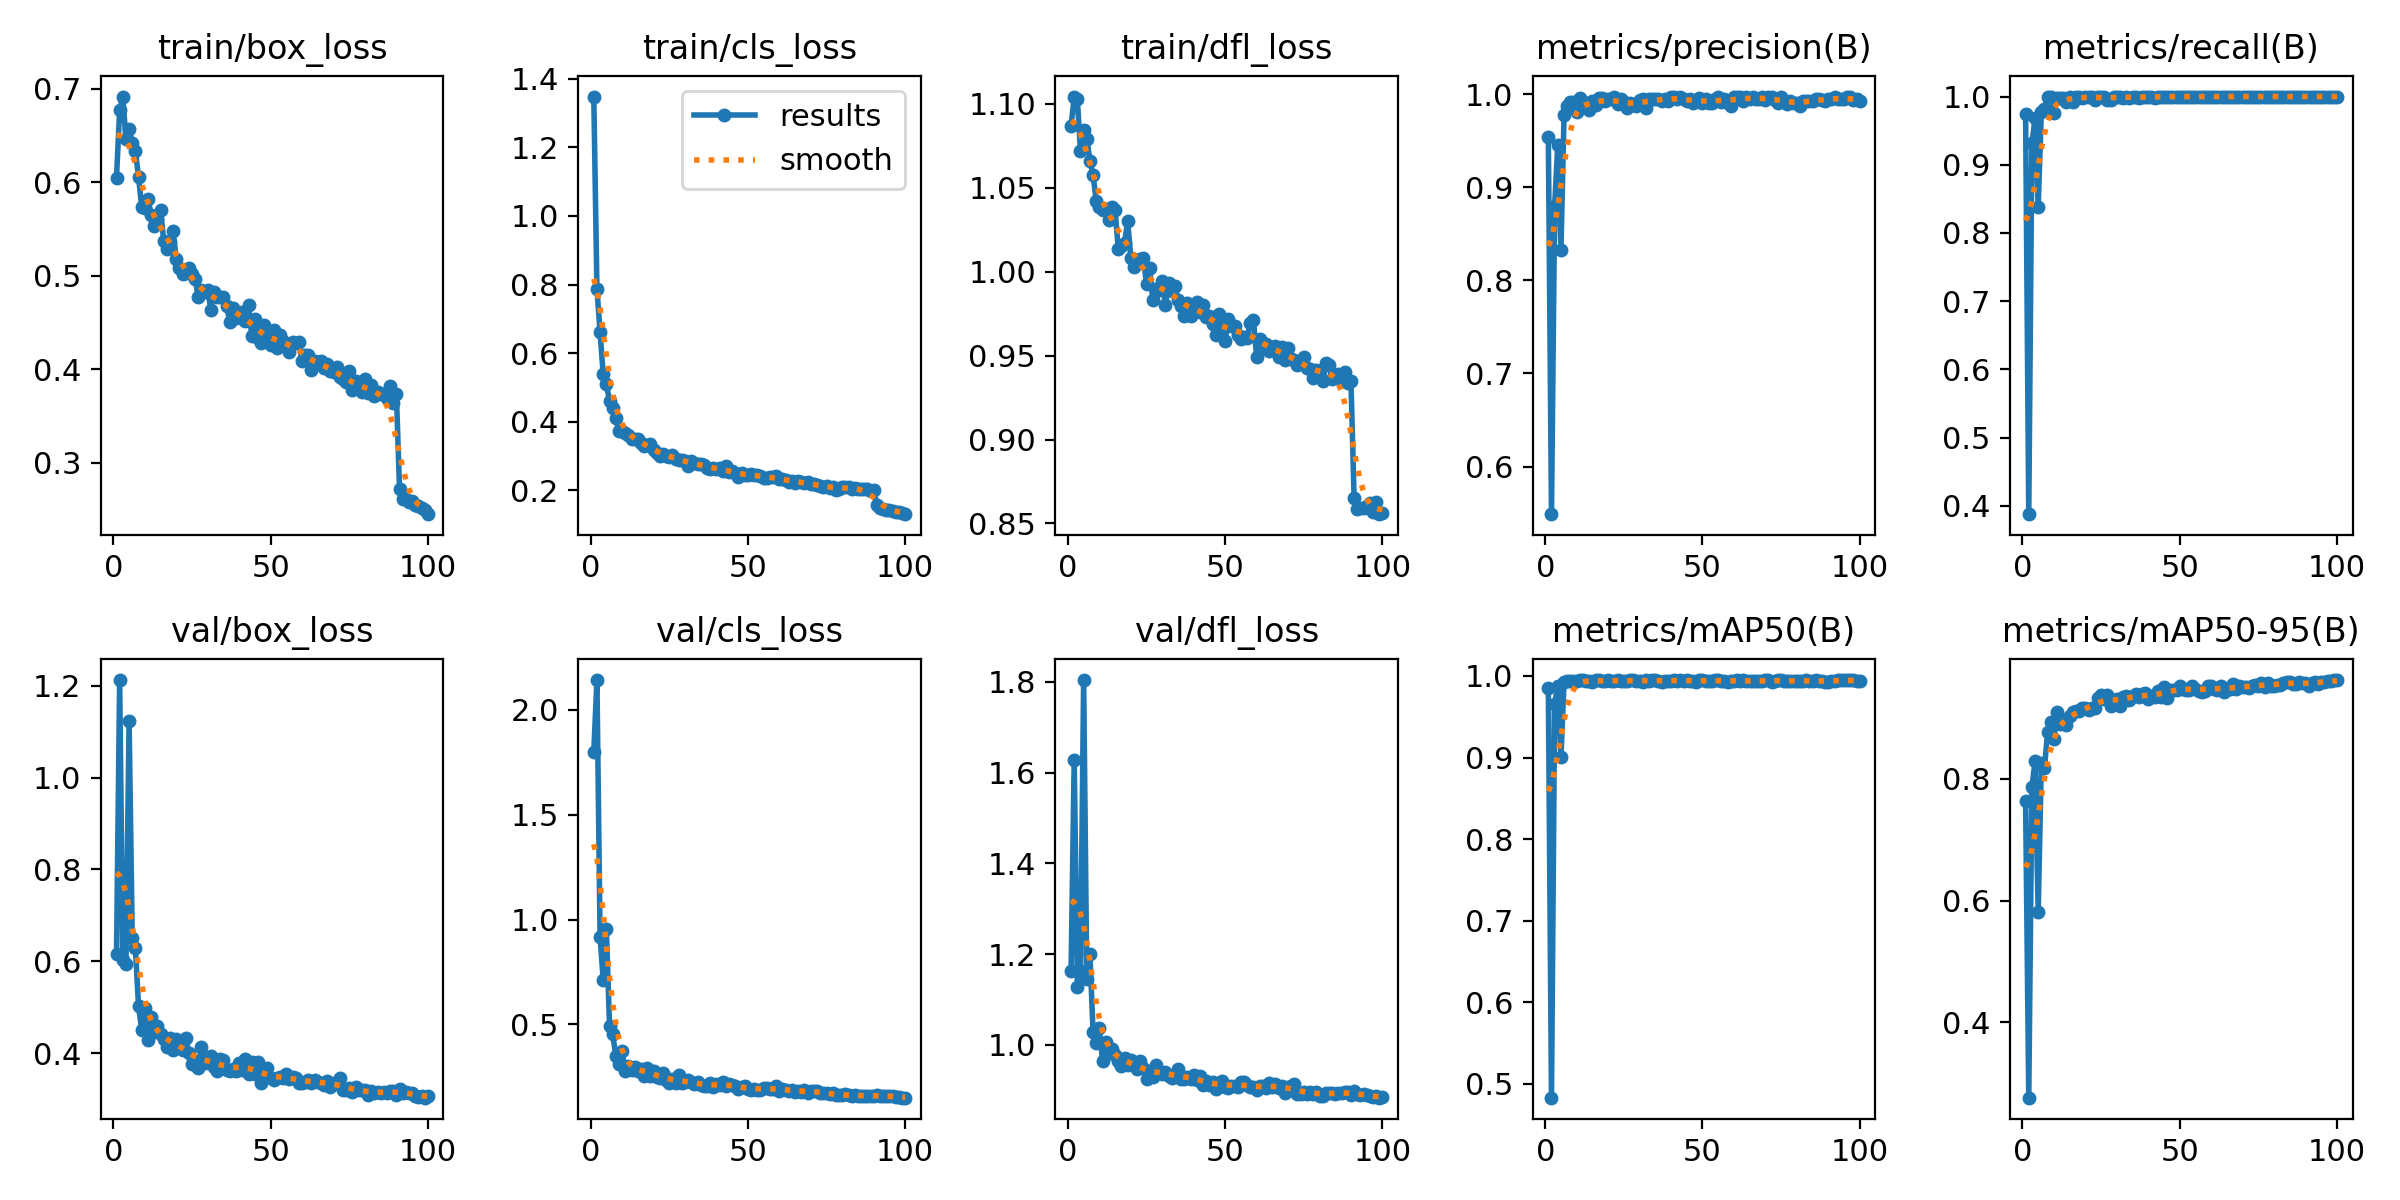

The data file committed next to this chart (first rows):
epoch, time, train/box_loss, train/cls_loss, train/dfl_loss, metrics/precision(B), metrics/recall(B), metrics/mAP50(B), metrics/mAP50-95(B), val/box_loss, val/cls_loss, val/dfl_loss, lr/pg0, lr/pg1, lr/pg2
1, 16.32, 0.6052, 1.348, 1.087, 0.9544, 0.9741, 0.9856, 0.7635, 0.6162, 1.798, 1.162, 0.0006593, 0.0006593, 0.0006593
2, 30.18, 0.6775, 0.7879, 1.104, 0.5488, 0.3876, 0.4832, 0.2763, 1.212, 2.142, 1.628, 0.001313, 0.001313, 0.001313
3, 43.9, 0.6919, 0.6607, 1.103, 0.88, 0.9314, 0.9651, 0.7863, 0.6024, 0.9176, 1.128, 0.001953, 0.001953, 0.001953
4, 57.51, 0.6464, 0.5383, 1.072, 0.9451, 0.9681, 0.9882, 0.8282, 0.5934, 0.7118, 1.163, 0.001941, 0.001941, 0.001941
5, 70.96, 0.6575, 0.5091, 1.084, 0.8322, 0.8385, 0.9003, 0.5814, 1.124, 0.9542, 1.804, 0.001921, 0.001921, 0.001921
6, 84.35, 0.6426, 0.4614, 1.079, 0.9781, 0.9779, 0.9924, 0.8257, 0.6516, 0.494, 1.144, 0.001901, 0.001901, 0.001901
7, 98.22, 0.6337, 0.44, 1.066, 0.9877, 0.9811, 0.9937, 0.8179, 0.629, 0.4544, 1.199, 0.001881, 0.001881, 0.001881
8, 111.7, 0.6059, 0.4096, 1.057, 0.9921, 1, 0.9935, 0.8772, 0.5032, 0.3511, 1.028, 0.001861, 0.001861, 0.001861
9, 125, 0.5739, 0.3731, 1.042, 0.9919, 1, 0.9938, 0.8927, 0.4507, 0.3117, 1.005, 0.001842, 0.001842, 0.001842
10, 138, 0.5728, 0.3736, 1.039, 0.9812, 0.9755, 0.9936, 0.8644, 0.4975, 0.3708, 1.036, 0.001822, 0.001822, 0.001822
11, 151.4, 0.5821, 0.3685, 1.037, 0.9955, 0.9976, 0.9948, 0.9095, 0.4278, 0.2766, 0.965, 0.001802, 0.001802, 0.001802
12, 164.8, 0.5652, 0.3607, 1.038, 0.9869, 0.9976, 0.9948, 0.8904, 0.479, 0.3024, 1.006, 0.001782, 0.001782, 0.001782
13, 177.9, 0.5533, 0.3503, 1.031, 0.9903, 0.9973, 0.9932, 0.8953, 0.4459, 0.2829, 0.9841, 0.001762, 0.001762, 0.001762
14, 191.3, 0.5608, 0.3492, 1.038, 0.9833, 0.9927, 0.9935, 0.8878, 0.4592, 0.2975, 0.9917, 0.001743, 0.001743, 0.001743
15, 205.3, 0.5709, 0.349, 1.037, 0.9924, 1, 0.9931, 0.9033, 0.4409, 0.2796, 0.9771, 0.001723, 0.001723, 0.001723
16, 220.3, 0.5378, 0.3394, 1.014, 0.989, 0.9927, 0.9946, 0.9088, 0.4318, 0.2891, 0.9636, 0.001703, 0.001703, 0.001703
17, 234.1, 0.529, 0.3282, 1.015, 0.9962, 1, 0.9945, 0.9116, 0.4141, 0.2536, 0.9534, 0.001683, 0.001683, 0.001683
18, 247.2, 0.5357, 0.3324, 1.017, 0.996, 1, 0.9939, 0.9114, 0.4329, 0.2898, 0.9712, 0.001663, 0.001663, 0.001663
19, 260.2, 0.5476, 0.3338, 1.03, 0.9925, 0.9976, 0.9941, 0.9154, 0.406, 0.2539, 0.9558, 0.001644, 0.001644, 0.001644
20, 273.4, 0.5182, 0.3187, 1.008, 0.9948, 1, 0.9948, 0.9156, 0.4304, 0.2777, 0.9661, 0.001624, 0.001624, 0.001624
21, 286.9, 0.5086, 0.3088, 1.003, 0.9947, 1, 0.9935, 0.9123, 0.4177, 0.2507, 0.9605, 0.001604, 0.001604, 0.001604
22, 300.1, 0.5022, 0.2996, 1.007, 0.9967, 1, 0.9943, 0.9155, 0.4066, 0.245, 0.9457, 0.001584, 0.001584, 0.001584
23, 313.3, 0.5026, 0.3062, 1.008, 0.989, 0.9951, 0.9944, 0.9153, 0.4333, 0.267, 0.9648, 0.001564, 0.001564, 0.001564
24, 326.2, 0.5083, 0.3006, 1.008, 0.9949, 1, 0.9941, 0.9326, 0.4003, 0.2344, 0.9483, 0.001545, 0.001545, 0.001545
25, 339.9, 0.5015, 0.2975, 0.9928, 0.992, 1, 0.9941, 0.9376, 0.376, 0.2222, 0.9248, 0.001525, 0.001525, 0.001525
26, 353.3, 0.4968, 0.3041, 1.002, 0.985, 1, 0.9933, 0.9306, 0.3838, 0.2378, 0.9423, 0.001505, 0.001505, 0.001505
27, 366.4, 0.4778, 0.2914, 0.983, 0.9903, 0.9951, 0.995, 0.9369, 0.3684, 0.219, 0.9294, 0.001485, 0.001485, 0.001485
28, 379.6, 0.4853, 0.2891, 0.9899, 0.9899, 0.9951, 0.9946, 0.9197, 0.4136, 0.2569, 0.9545, 0.001465, 0.001465, 0.001465
29, 392.7, 0.4823, 0.2888, 0.9894, 0.9876, 1, 0.9944, 0.9292, 0.3797, 0.221, 0.9394, 0.001446, 0.001446, 0.001446
30, 406.1, 0.4848, 0.2847, 0.9944, 0.9937, 1, 0.9944, 0.9313, 0.3843, 0.2246, 0.9361, 0.001426, 0.001426, 0.001426
31, 419.5, 0.4639, 0.2706, 0.9801, 0.9949, 1, 0.9923, 0.92, 0.3932, 0.2325, 0.9398, 0.001406, 0.001406, 0.001406
32, 432.4, 0.4829, 0.2846, 0.993, 0.985, 0.9976, 0.9949, 0.9336, 0.3708, 0.2267, 0.9318, 0.001386, 0.001386, 0.001386
33, 445.2, 0.4774, 0.2797, 0.9885, 0.9946, 1, 0.9938, 0.9353, 0.3613, 0.2138, 0.9271, 0.001366, 0.001366, 0.001366
34, 458.7, 0.4777, 0.2772, 0.9914, 0.995, 0.9976, 0.9949, 0.9299, 0.3868, 0.2258, 0.9322, 0.001347, 0.001347, 0.001347
35, 472, 0.4772, 0.2762, 0.9833, 0.9944, 1, 0.9948, 0.9358, 0.3848, 0.2091, 0.9463, 0.001327, 0.001327, 0.001327
36, 485.4, 0.4679, 0.2732, 0.9794, 0.9951, 0.9994, 0.9944, 0.9385, 0.3629, 0.208, 0.9235, 0.001307, 0.001307, 0.001307
37, 498.3, 0.4509, 0.2637, 0.9739, 0.9925, 0.9976, 0.9932, 0.9347, 0.3615, 0.2075, 0.9249, 0.001287, 0.001287, 0.001287
38, 511, 0.4651, 0.2634, 0.9814, 0.9951, 0.9997, 0.9942, 0.9396, 0.365, 0.2194, 0.929, 0.001267, 0.001267, 0.001267
39, 524.6, 0.4551, 0.266, 0.9735, 0.9925, 1, 0.994, 0.9403, 0.3612, 0.2001, 0.9248, 0.001248, 0.001248, 0.001248
40, 537.6, 0.4593, 0.2626, 0.979, 0.9976, 0.9998, 0.9943, 0.9305, 0.3797, 0.2131, 0.9324, 0.001228, 0.001228, 0.001228
41, 550.5, 0.4612, 0.2658, 0.9821, 0.9967, 1, 0.9944, 0.9351, 0.3639, 0.2085, 0.9212, 0.001208, 0.001208, 0.001208
42, 563.8, 0.452, 0.2569, 0.976, 0.9949, 0.9976, 0.9943, 0.9335, 0.3865, 0.2249, 0.931, 0.001188, 0.001188, 0.001188
43, 577, 0.4692, 0.2698, 0.98, 0.9972, 1, 0.9947, 0.9444, 0.3541, 0.207, 0.9113, 0.001168, 0.001168, 0.001168
44, 590.2, 0.4356, 0.253, 0.973, 0.995, 1, 0.9944, 0.9338, 0.38, 0.2153, 0.9196, 0.001149, 0.001149, 0.001149
45, 604.2, 0.4535, 0.2564, 0.9737, 0.9925, 1, 0.9945, 0.9499, 0.3544, 0.2116, 0.9102, 0.001129, 0.001129, 0.001129
46, 617.1, 0.434, 0.2502, 0.9691, 0.9949, 1, 0.9943, 0.9317, 0.3803, 0.2083, 0.9188, 0.001109, 0.001109, 0.001109
47, 630.7, 0.4281, 0.2392, 0.9622, 0.9901, 1, 0.9943, 0.9462, 0.3357, 0.191, 0.9026, 0.001089, 0.001089, 0.001089
48, 644.5, 0.447, 0.2498, 0.9751, 0.9925, 1, 0.9931, 0.9462, 0.3529, 0.199, 0.9164, 0.001069, 0.001069, 0.001069
49, 657.8, 0.4326, 0.2435, 0.966, 0.9958, 1, 0.9945, 0.945, 0.3671, 0.2054, 0.9207, 0.00105, 0.00105, 0.00105
50, 671.2, 0.4262, 0.2443, 0.9586, 0.9901, 1, 0.9945, 0.9522, 0.3467, 0.1916, 0.9071, 0.00103, 0.00103, 0.00103
51, 684.5, 0.4422, 0.2482, 0.9717, 0.995, 1, 0.9941, 0.9468, 0.3411, 0.1886, 0.9047, 0.00101, 0.00101, 0.00101
52, 698, 0.4224, 0.2453, 0.9679, 0.9903, 1, 0.9935, 0.945, 0.3468, 0.194, 0.9099, 0.0009902, 0.0009902, 0.0009902
53, 711.3, 0.4365, 0.2457, 0.9679, 0.9903, 0.9999, 0.9939, 0.9454, 0.3483, 0.1884, 0.9094, 0.0009704, 0.0009704, 0.0009704
54, 724.8, 0.43, 0.2407, 0.9626, 0.995, 1, 0.9947, 0.9514, 0.3462, 0.1882, 0.9078, 0.0009506, 0.0009506, 0.0009506
55, 738.3, 0.4264, 0.2368, 0.9599, 0.9974, 1, 0.995, 0.947, 0.3553, 0.1966, 0.9175, 0.0009308, 0.0009308, 0.0009308
56, 751.8, 0.4181, 0.2347, 0.9611, 0.9919, 1, 0.9938, 0.944, 0.3444, 0.1957, 0.918, 0.000911, 0.000911, 0.000911
57, 765.2, 0.4292, 0.2387, 0.9604, 0.995, 1, 0.9943, 0.9425, 0.348, 0.1926, 0.9103, 0.0008912, 0.0008912, 0.0008912
58, 778.6, 0.4279, 0.2387, 0.9694, 0.9903, 1, 0.9931, 0.9439, 0.3461, 0.1918, 0.9064, 0.0008714, 0.0008714, 0.0008714
59, 791.8, 0.4295, 0.2412, 0.9711, 0.9879, 1, 0.9941, 0.9519, 0.336, 0.2056, 0.9064, 0.0008516, 0.0008516, 0.0008516
60, 805, 0.4086, 0.2332, 0.9494, 0.9976, 0.9997, 0.9942, 0.9523, 0.3352, 0.1817, 0.8994, 0.0008318, 0.0008318, 0.0008318
... 40 more rows
